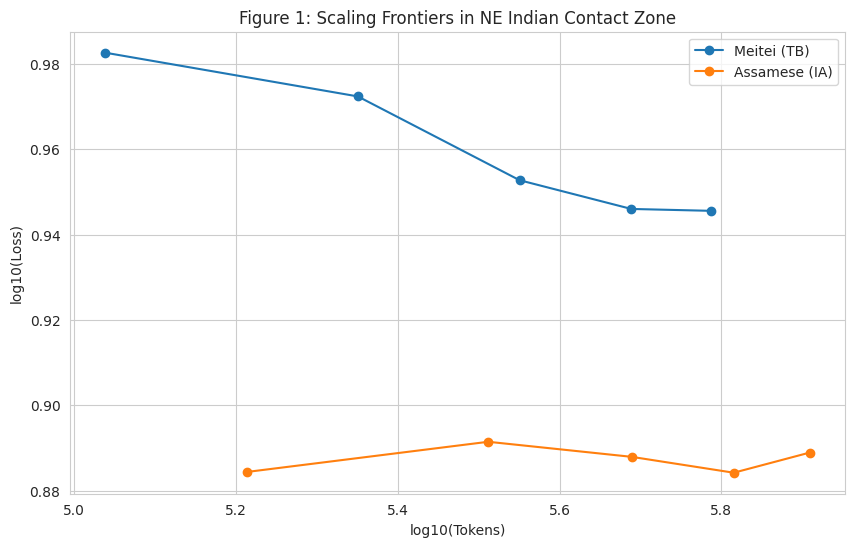

Python code for this plot:
import numpy as np
import matplotlib.pyplot as plt
from scipy.stats import linregress
import seaborn as sns

# Data extracted from our experiments
# Tokens (D) and corresponding MLM Losses (L)
data = {
    'Meitei (TB)': {
        'tokens': [109374, 224311, 355368, 488292, 612406],
        'loss': [9.608, 9.384, 8.969, 8.831, 8.822] # log(PPL)
    },
    'Assamese (IA)': {
        'tokens': [163460, 325014, 488658, 653515, 811642],
        'loss': [7.662, 7.788, 7.725, 7.659, 7.743]
    }
}

def fit_scaling_law(tokens, loss):
    # Log-log transformation for power law: log(L) = log(B) - beta * log(D)
    log_d = np.log10(tokens)
    log_l = np.log10(loss)
    slope, intercept, r_value, p_value, std_err = linregress(log_d, log_l)
    return -slope, r_value**2

print("--- Scaling Law Results ---")
for lang, values in data.items():
    beta, r2 = fit_scaling_law(values['tokens'], values['loss'])
    print(f"{lang}: Beta = {beta:.4f}, R^2 = {r2:.4f}")

# Generate Figure 1: Scaling Frontiers
plt.figure(figsize=(10, 6))
sns.set_style("whitegrid")

for lang, values in data.items():
    plt.plot(np.log10(values['tokens']), np.log10(values['loss']), 'o-', label=lang)

plt.title("Figure 1: Scaling Frontiers in NE Indian Contact Zone")
plt.xlabel("log10(Tokens)")
plt.ylabel("log10(Loss)")
plt.legend()
plt.show()
